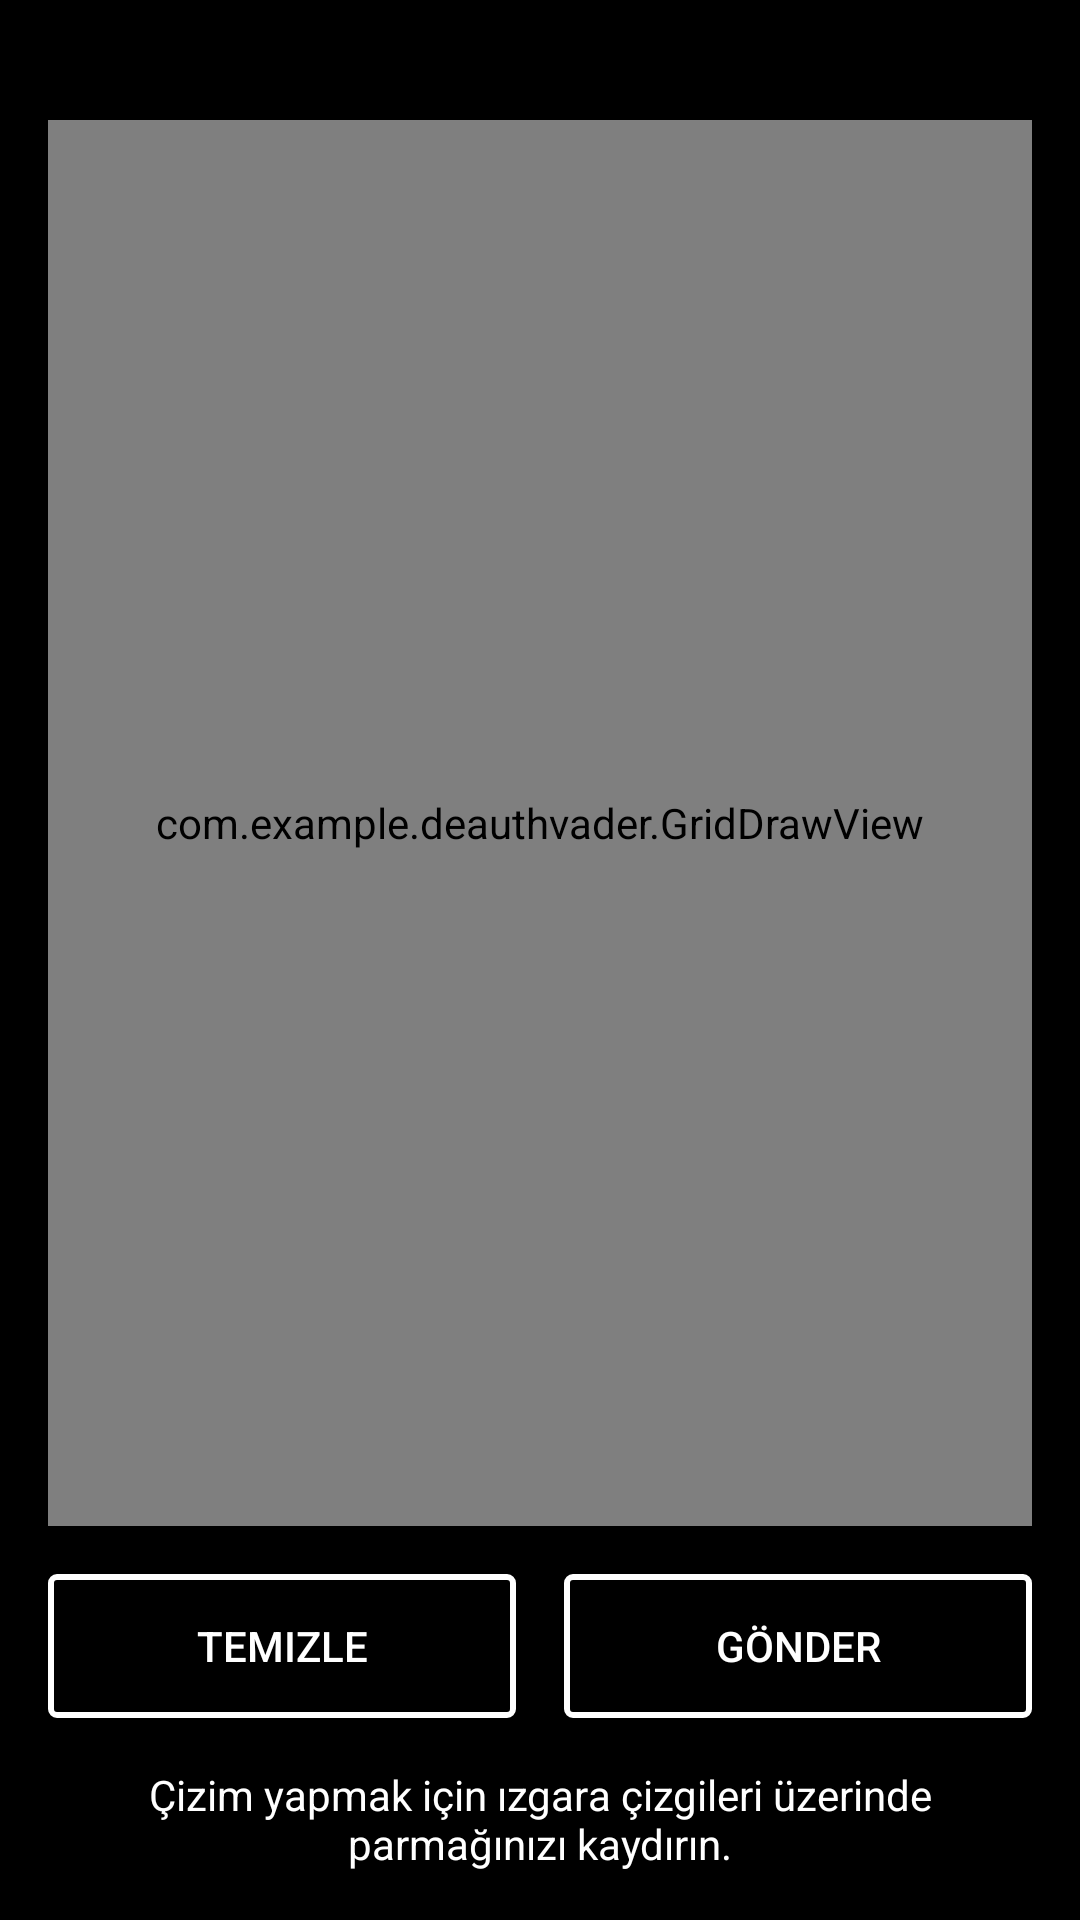

Android layout source for this screen:
<!-- AndroidManifest.xml: application theme Theme.AppCompat.Light.NoActionBar -->
<!-- res/layout/activity_grid_draw_control.xml -->
<?xml version="1.0" encoding="utf-8"?>
<LinearLayout xmlns:android="http://schemas.android.com/apk/res/android"
    xmlns:tools="http://schemas.android.com/tools"
    android:layout_width="match_parent"
    android:layout_height="match_parent"
    android:orientation="vertical"
    android:padding="16dp"
    android:background="#000000"
    tools:context=".GridDrawControlActivity">

    
    <LinearLayout
        android:layout_width="match_parent"
        android:layout_height="wrap_content"
        android:orientation="horizontal"
        android:gravity="start"
        android:layout_marginBottom="8dp">

        <ImageButton
            android:id="@+id/btnBack"
            android:layout_width="wrap_content"
            android:layout_height="wrap_content"
            android:src="@drawable/ic_back_arrow"
            android:background="?attr/selectableItemBackgroundBorderless"
            android:contentDescription="Back"

            android:layout_gravity="start"
            android:layout_marginBottom="16dp"/>
    </LinearLayout>

    
    <com.example.deauthvader.GridDrawView
        android:id="@+id/gridDrawView"
        android:layout_width="match_parent"
        android:layout_height="0dp"
        android:layout_weight="1"
        android:background="#1E1E1E" />

    
    <LinearLayout
        android:layout_width="match_parent"
        android:layout_height="wrap_content"
        android:orientation="horizontal"
        android:layout_marginTop="16dp">

        <Button
            android:id="@+id/btnClear"
            android:layout_width="0dp"
            android:layout_height="wrap_content"
            android:layout_weight="1"
            android:layout_marginEnd="8dp"
            android:text="Temizle"
            android:textColor="#FFFFFF"
            android:background="@drawable/button_border_white" />

        <Button
            android:id="@+id/btnSend"
            android:layout_width="0dp"
            android:layout_height="wrap_content"
            android:layout_weight="1"
            android:layout_marginStart="8dp"
            android:text="Gönder"
            android:textColor="#FFFFFF"
            android:background="@drawable/button_border_white" />
    </LinearLayout>

    
    <TextView
        android:layout_width="match_parent"
        android:layout_height="wrap_content"
        android:layout_marginTop="16dp"
        android:text="Çizim yapmak için ızgara çizgileri üzerinde parmağınızı kaydırın."
        android:textAlignment="center"
        android:textColor="#FFFFFF"
        android:textSize="14sp" />
</LinearLayout>
<!-- resources referenced by this layout -->
<resources>
  <!-- drawable button_border_white (drawable) -->
  <?xml version="1.0" encoding="utf-8"?>
  <shape xmlns:android="http://schemas.android.com/apk/res/android">
      <solid android:color="#000000"/>
      <stroke android:width="2dp" android:color="#FFFFFF"/>
      <corners android:radius="2dp"/>
  </shape>
</resources>
